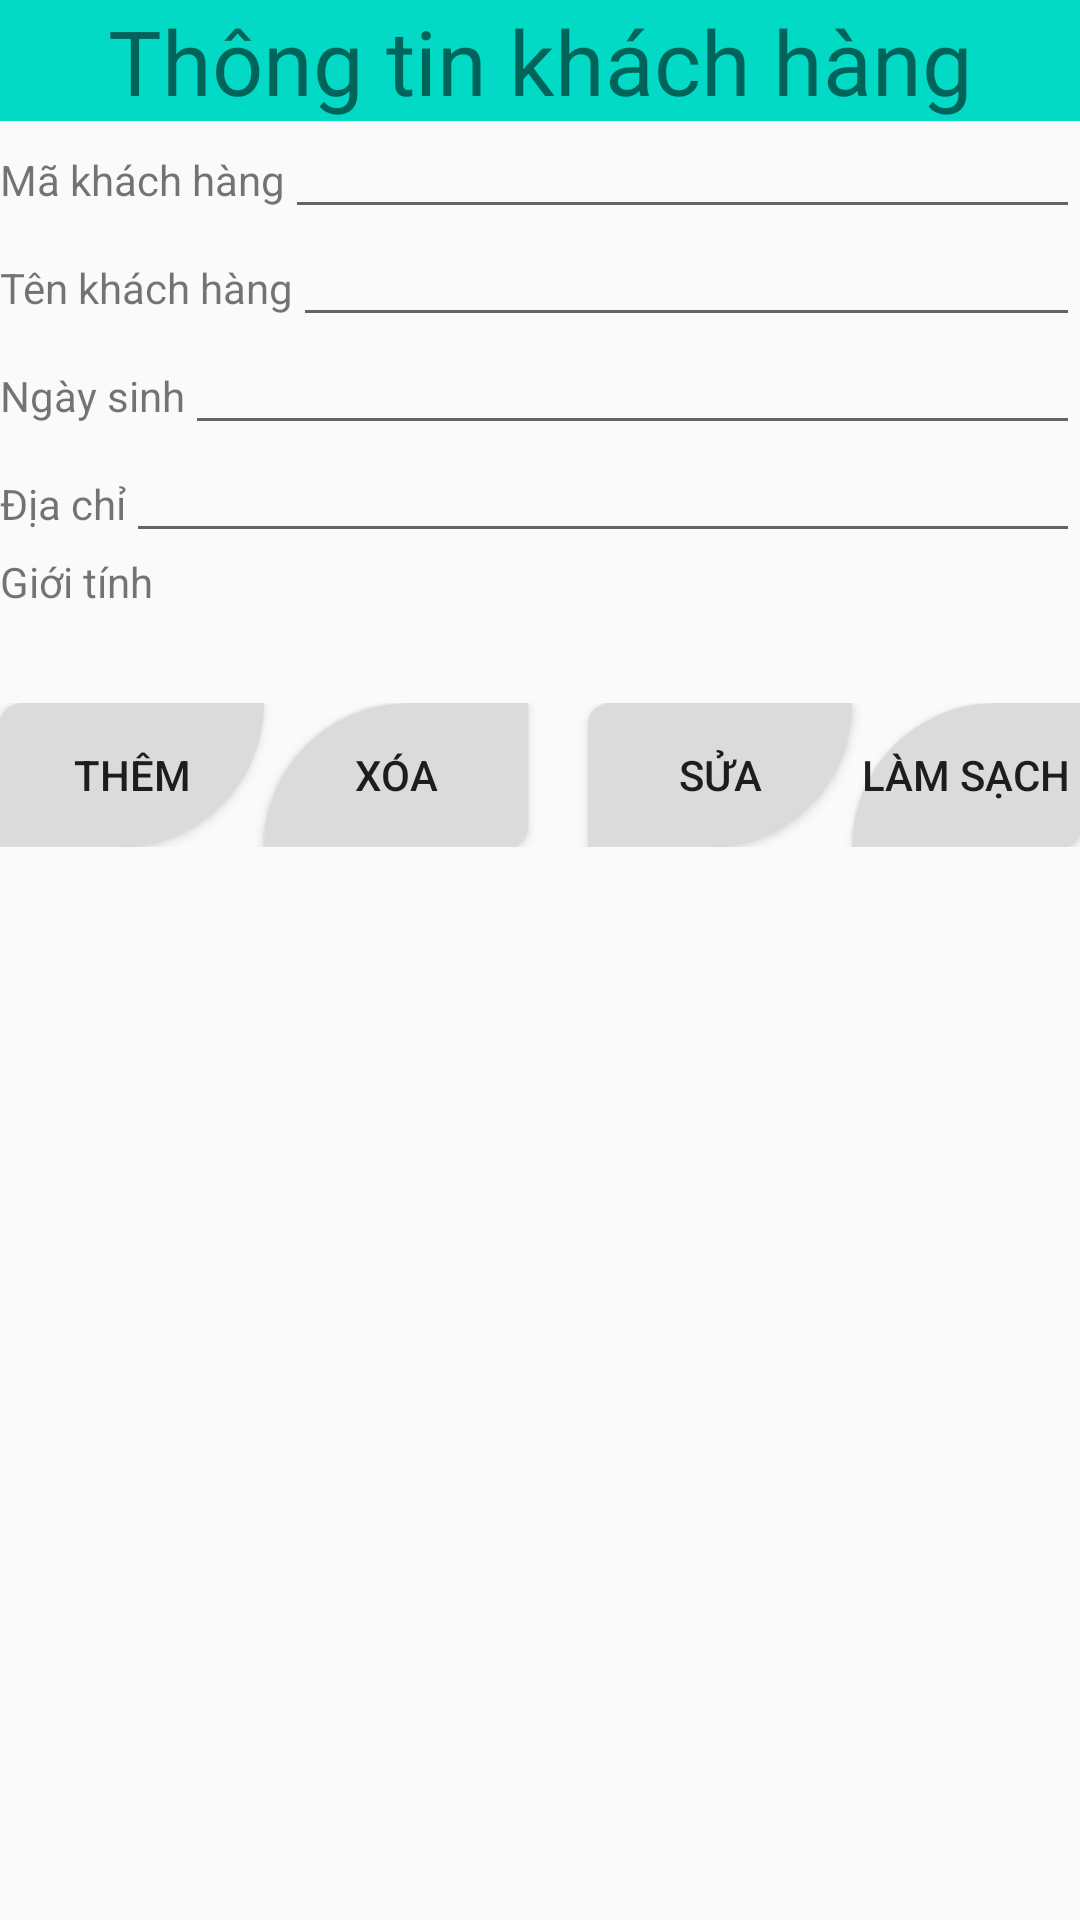

This screen was rendered from an Android layout file. Write that file and the resources it references.
<!-- AndroidManifest.xml: application theme AppTheme -->
<!-- res/layout/activity_khach_hang.xml -->
<?xml version="1.0" encoding="utf-8"?>

<LinearLayout xmlns:android="http://schemas.android.com/apk/res/android"
    xmlns:app="http://schemas.android.com/apk/res-auto"
    xmlns:tools="http://schemas.android.com/tools"
    android:layout_width="match_parent"
    android:layout_height="match_parent"
    tools:context=".GiaoDien.MainActivity"
    android:orientation="vertical">


    <TextView
        style="@style/tieude"
        android:text="@string/infouser" />
    <LinearLayout
        android:layout_width="match_parent"
        android:layout_height="wrap_content"
        android:orientation="horizontal">
        <TextView
            style="@style/textview"
            android:text="@string/makh"></TextView>

        <EditText
            style="@style/edittext"
            android:id="@+id/txtMaKH"></EditText>
    </LinearLayout>

    <LinearLayout
        android:layout_width="match_parent"
        android:layout_height="wrap_content"
        android:orientation="horizontal">
        <TextView
            style="@style/textview"
            android:text="@string/tenkh"></TextView>

        <EditText
            style="@style/edittext"
            android:id="@+id/txtTenKH"></EditText>
    </LinearLayout>

    <LinearLayout
        android:layout_width="match_parent"
        android:layout_height="wrap_content"
        android:orientation="horizontal">
        <TextView
            style="@style/textview"
            android:text="@string/ngaysinh"></TextView>

        <EditText
            style="@style/edittext"
            android:id="@+id/txtNgaySinh"></EditText>
    </LinearLayout>
    <LinearLayout
        android:layout_width="match_parent"
        android:layout_height="wrap_content"
        android:orientation="horizontal">
        <TextView
            style="@style/textview"
            android:text="@string/diachi"></TextView>

        <EditText
            style="@style/edittext"
            android:id="@+id/txtDiaChi"></EditText>
    </LinearLayout>
    <LinearLayout
        android:layout_width="match_parent"
        android:layout_height="wrap_content"
        android:orientation="horizontal">
        <TextView
            style="@style/textview"
            android:text="@string/gioitinh"
            ></TextView>
        <LinearLayout
            android:layout_width="match_parent"
            android:layout_height="wrap_content"
            android:gravity="center">
            <ImageView
               style="@style/img"
                android:id="@+id/imgGioiTinh"
                android:src="@drawable/male"></ImageView>
        </LinearLayout>

    </LinearLayout>
    <LinearLayout
        android:layout_width="match_parent"
        android:layout_height="wrap_content"
        android:gravity="center">
        <Button
            style="@style/btn"
            android:text="@string/btnThem"
            android:id="@+id/btnThem"></Button>
        <Button
            style="@style/btn"
            android:text="@string/btnXoa"
            android:id="@+id/btnXoa"
            android:background="@drawable/themthem_select"
            android:layout_marginRight="20dp"></Button>
        <Button
            style="@style/btn"
            android:text="@string/btnSua"
            android:id="@+id/btnSua"></Button>
        <Button
            style="@style/btn"
            android:text="@string/btnLamSach"
            android:id="@+id/btnLamSach"
            android:background="@drawable/themthem_select"></Button>
    </LinearLayout>

    <ListView
        android:layout_width="match_parent"
        android:layout_height="match_parent"
        android:id="@+id/listViewKH"></ListView>
</LinearLayout>
<!-- resources referenced by this layout -->
<resources>
  <!-- drawable themthem_select (drawable) -->
  <?xml version="1.0" encoding="utf-8"?>
  
  <selector xmlns:android="http://schemas.android.com/apk/res/android">
      <item android:drawable="@drawable/themthem" android:state_pressed="true"></item>
      <item android:drawable="@drawable/themthem1" android:state_pressed="false"></item>
  </selector>
  <string name="btnLamSach">Làm sạch</string>
  <string name="btnSua">Sửa</string>
  <string name="btnThem">Thêm</string>
  <string name="btnXoa">Xóa</string>
  <string name="diachi">Địa chỉ</string>
  <string name="gioitinh">Giới tính</string>
  <string name="infouser">Thông tin khách hàng</string>
  <string name="makh">Mã khách hàng</string>
  <string name="ngaysinh">Ngày sinh</string>
  <string name="tenkh">Tên khách hàng</string>
  <style name="btn">
          <item name="android:layout_width">wrap_content</item>
          <item name="android:layout_height">wrap_content</item>
          <item name="android:background">@drawable/them_select</item>
      </style>
  <style name="edittext">
          <item name="android:layout_width">match_parent</item>
          <item name="android:layout_height">wrap_content</item>
          <item name="android:textSize">14dp</item>
      </style>
  <style name="img">
          <item name="android:layout_width">50dp</item>
          <item name="android:layout_height">50dp</item>
          <item name="android:src">@drawable/male</item>
      </style>
  <style name="textview">
          <item name="android:layout_width">wrap_content</item>
          <item name="android:layout_height">wrap_content</item>
          <item name="android:textSize">14dp</item>
      </style>
  <style name="tieude">
          <item name="android:layout_width">match_parent</item>
          <item name="android:layout_height">wrap_content</item>
          <item name="android:textSize">30sp</item>
          <item name="android:background">@color/colorAccent</item>
          <item name="android:gravity">center</item>
      </style>
  <style name="AppTheme" parent="Theme.AppCompat.Light.DarkActionBar">
          
          <item name="colorPrimary">@color/colorPrimary</item>
          <item name="colorPrimaryDark">@color/colorPrimaryDark</item>
          <item name="colorAccent">@color/colorAccent</item>
      </style>
  <!-- drawable themthem (drawable) -->
  <?xml version="1.0" encoding="utf-8"?>
  
  <shape xmlns:android="http://schemas.android.com/apk/res/android"
      android:shape="rectangle">
      <solid android:color="@color/colorCam"></solid>
      <corners
          android:bottomRightRadius="30dp"
          android:topLeftRadius="200dp"></corners>
  
  </shape>
  <!-- drawable them_select (drawable) -->
  <?xml version="1.0" encoding="utf-8"?>
  
  <selector xmlns:android="http://schemas.android.com/apk/res/android">
      <item android:drawable="@drawable/them" android:state_pressed="true"></item>
      <item android:drawable="@drawable/them1" android:state_pressed="false"></item>
  </selector>
  <color name="colorAccent">#03DAC5</color>
  <color name="colorPrimary">#6200EE</color>
  <color name="colorPrimaryDark">#3700B3</color>
  <color name="colorCam">#f58f03</color>
  <color name="colorXam">#dbdbdb</color>
  <!-- drawable them (drawable) -->
  <?xml version="1.0" encoding="utf-8"?>
  
  <shape xmlns:android="http://schemas.android.com/apk/res/android"
      android:shape="rectangle">
      <solid android:color="@color/colorCam"></solid>
      <corners
          android:bottomRightRadius="200dp"
          android:topLeftRadius="30dp"></corners>
  
  </shape>
  <!-- drawable them1 (drawable) -->
  <?xml version="1.0" encoding="utf-8"?>
  
  <shape xmlns:android="http://schemas.android.com/apk/res/android"
      android:shape="rectangle">
      <solid android:color="@color/colorXam"></solid>
      <corners
          android:bottomRightRadius="200dp"
          android:topLeftRadius="30dp"></corners>
  
  </shape>
</resources>
